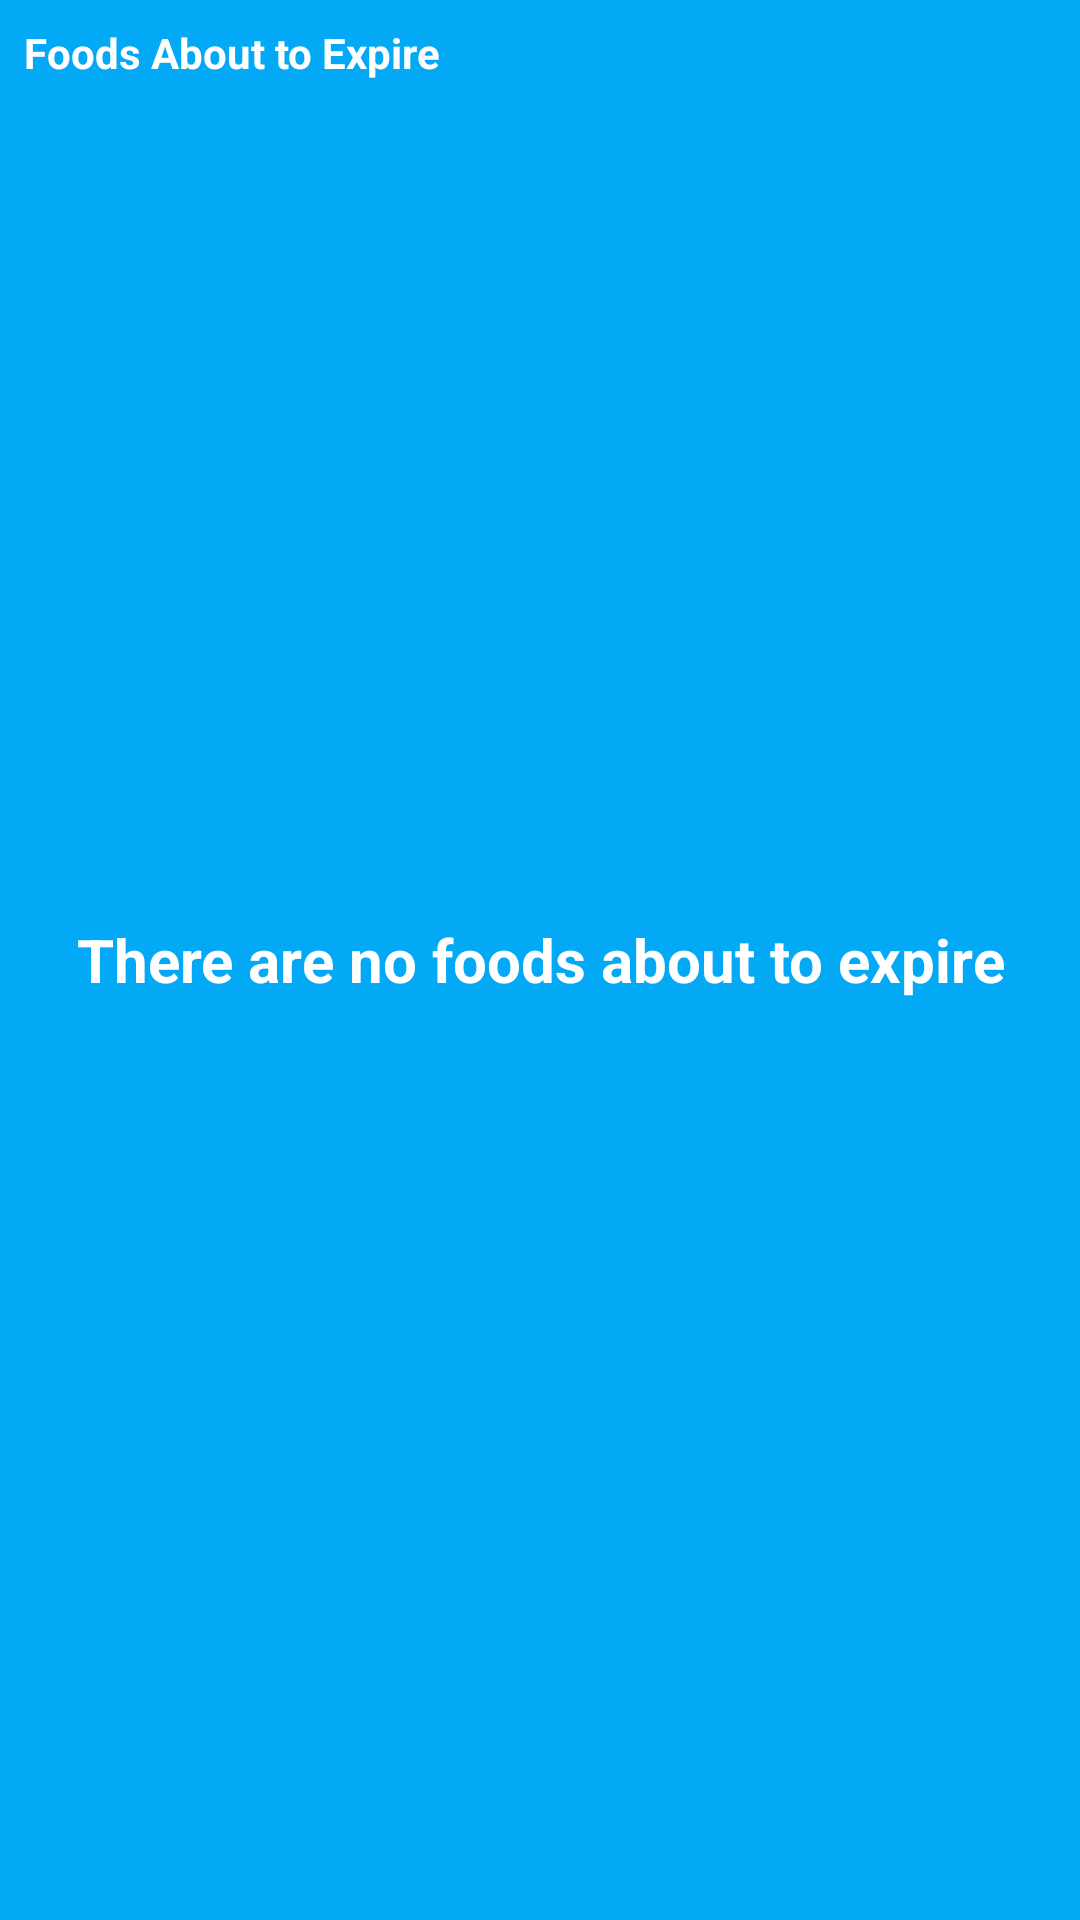

This screen was rendered from an Android layout file. Write that file and the resources it references.
<!-- AndroidManifest.xml: application theme CustomTheme -->
<!-- res/layout/widget_grid_view.xml -->
<?xml version="1.0" encoding="utf-8"?>
<FrameLayout xmlns:android="http://schemas.android.com/apk/res/android"
    android:layout_width="match_parent"
    android:layout_height="match_parent"
    xmlns:app="http://schemas.android.com/apk/res-auto"
    android:background="@color/customPrimary">

    <LinearLayout
        android:layout_width="match_parent"
        android:layout_height="wrap_content"
        android:orientation="vertical">
        <TextView
            android:layout_width="wrap_content"
            android:layout_height="wrap_content"
            android:text="@string/widget_title"
            android:textColor="@android:color/white"
            android:textStyle="bold"
            android:layout_alignParentTop="true"
            android:layout_alignParentStart="true"
            android:layout_margin="8dp"/>

        <GridView
            android:id="@+id/widget_grid_view"
            android:layout_width="match_parent"
            android:layout_height="match_parent"
            android:gravity="center"
            android:numColumns="3"
            android:layout_marginBottom="10dp"/>
    </LinearLayout>

    <RelativeLayout
        android:id="@+id/empty_view"
        android:layout_width="match_parent"
        android:layout_height="match_parent"
        android:orientation="vertical">
        <TextView
            android:layout_centerInParent="true"
            android:layout_width="wrap_content"
            android:layout_height="wrap_content"
            android:textAlignment="center"
            android:text="@string/widget_empty_case"
            android:textColor="#ffffff"
            android:textSize="20sp"
            android:textStyle="bold"/>
    </RelativeLayout>

</FrameLayout>
<!-- resources referenced by this layout -->
<resources>
  <color name="customPrimary">#03a9f4</color>
  <string name="widget_empty_case">There are no foods about to expire</string>
  <string name="widget_title">Foods About to Expire</string>
  <style name="CustomTheme" parent="AppTheme">
          <item name="colorPrimary">@color/customPrimary</item>
          <item name="colorPrimaryDark">@color/customPrimaryDark</item>
          <item name="colorAccent">@color/customAccent</item>
          <item name="preferenceTheme">@style/PreferenceThemeOverlay</item>
      </style>
  <style name="AppTheme" parent="Theme.AppCompat.Light.NoActionBar">
          
          <item name="colorPrimary">@color/colorPrimary</item>
          <item name="colorPrimaryDark">@color/colorPrimaryDark</item>
          <item name="colorAccent">@color/colorAccent</item>
          <item name="preferenceTheme">@style/PreferenceThemeOverlay</item>
      </style>
  <color name="customPrimaryDark">#1B93C9</color>
  <color name="customAccent">#ed2855</color>
  <color name="colorPrimary">#3F51B5</color>
  <color name="colorPrimaryDark">#303f9f</color>
  <color name="colorAccent">#FF4081</color>
</resources>
